Run: headless pygame with SDL's dummy video driver; simulated clock (each Clock.tick advances the game by its frame time, no real sleeping); random seed 0; keys injected as events and as key.get_pressed() state; mouse plan: one left click at the window centre at the start of phase 2, then a move to the lower-right quarter at the start of phase 3.
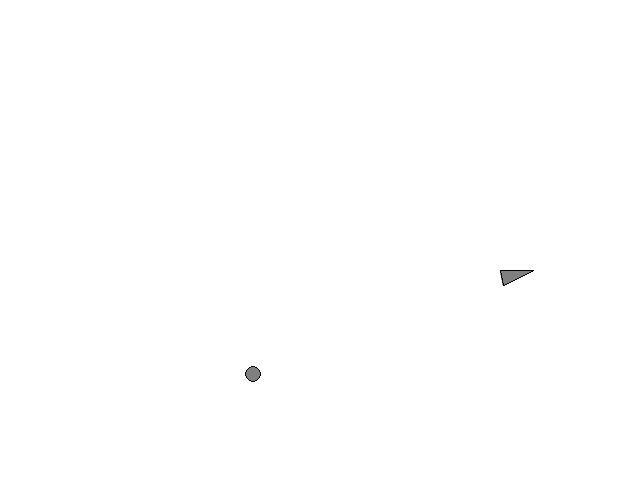
Frame 1 of 4 · flips 1–60 · no input
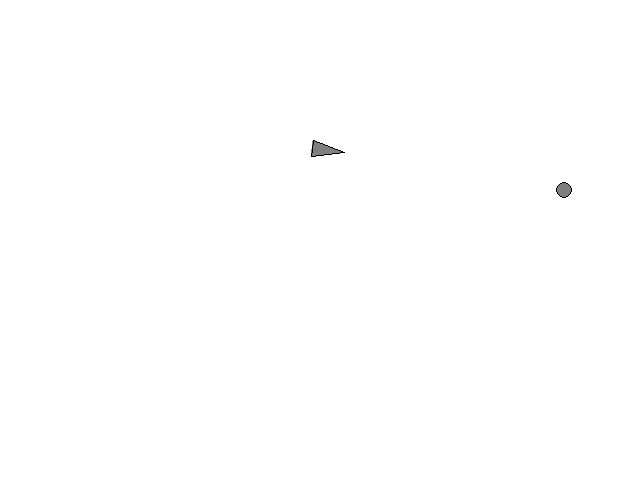
Frame 2 of 4 · flips 61–180 · clicked the window centre · tapped SPACE, RETURN · held RIGHT (→), D
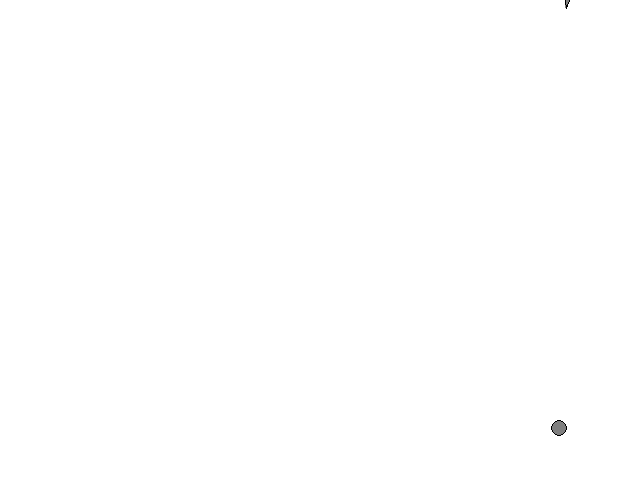
Frame 3 of 4 · flips 181–300 · moved the mouse to the lower-right quarter · held DOWN (↓), S
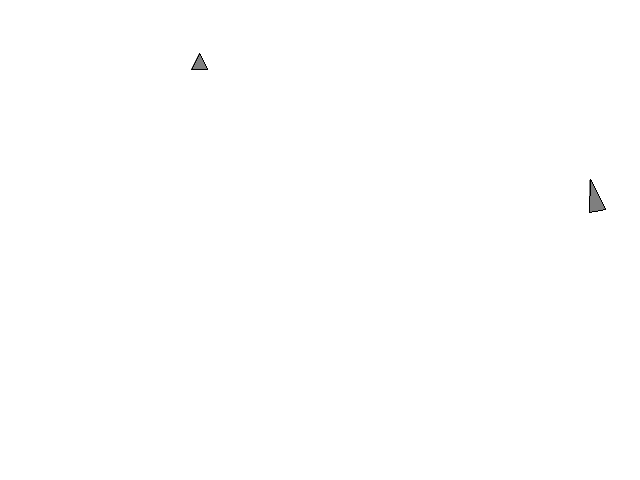
Frame 4 of 4 · flips 301–420 · held LEFT (←), A, UP (↑), W

The pygame program that drew these frames:

import random
import pygame
import math
from pygame.math import Vector2

 
WIDTH, HEIGHT = 640, 480
FPS = 60

G= 1.0 #Gravitational constant

class Animal():
    def __init__(self, x, y):
        self.position= Vector2(x, y)
        speed= 3.5
        self.velocity = Vector2(random.uniform(-speed, speed), random.uniform(-speed, speed))

    def detect_edges(self):
            if self.position.x <= 0 or self.position.x >= WIDTH or self.position.y <= 0 or self.position.y >= HEIGHT:
                return True
            return False

    def detect_colision(self, hunter):
            distance = (self.position - hunter.position).length()
            if distance < 8 + hunter.r:
                return True
            return False

class Prey(Animal):
    def __init__(self, x, y):
        super().__init__(x, y)
        type= 0 #prey type

    def show(self, surface):
        center = (int(self.position.x), int(self.position.y))
        pygame.draw.circle(surface, (127, 127, 127), center, 8)
        pygame.draw.circle(surface, (0, 0, 0), center, 8, 1)

    def detect_colision(self, hunter):
        distance = (self.position - hunter.position).length()
        if distance < 8 + hunter.r:
            return True
        return False

    def update(self):
        self.position += self.velocity

class Predator(Animal):
    def __init__(self, x, y):
        super().__init__(x, y)
        type= 1 #predator type

    def show(self, surface):
            center = (int(self.position.x), int(self.position.y))
            pygame.draw.polygon(surface, (127, 127, 127), [(center[0], center[1] - 8), (center[0] - 8, center[1] + 8), (center[0] + 8, center[1] + 8)])
            pygame.draw.polygon(surface, (0, 0, 0), [(center[0], center[1] - 8), (center[0] - 8, center[1] + 8), (center[0] + 8, center[1] + 8)], 1)
    
    def detect_colision(self, hunter):
        distance = (self.position - hunter.position).length()
        if distance < 8 + hunter.r:
            return True
        return False
    
    def update(self):
        self.position += self.velocity

class Hunter: 
    def __init__(self, x, y):
        self.position = Vector2(x, y)
        self.velocity = Vector2(0, 0)
        self.acceleration = Vector2(0, 0)
        self.maxspeed = 5
        self.maxforce = 0.1

        self.r = 8
        self.angle = 0

    def update(self):
            self.velocity += self.acceleration
            self.position += self.velocity
            self.acceleration *= 0.5

    def seek(self, target):
        if isinstance(target, Prey):
            self.hunt(target)
        elif isinstance(target, Predator):
            self.avoid(target)
            
    def hunt(self, target):
        desired = target.position - self.position
        desired = desired.normalize() * self.maxspeed
        steer = desired - self.velocity
        if steer.length() > self.maxforce:
            steer= steer.normalize() * self.maxforce
        self.apply_force(steer)

    def avoid(self, target, danger_radius=120):
        predator_future_pos = target.position + target.velocity * 20
        away = self.position - predator_future_pos
        distance = away.length()

        if 0 < distance < danger_radius:
            desired = away.normalize() * self.maxspeed
        else:
            desired = Vector2(0, 0)

        steer = desired - self.velocity
        if steer.length() > self.maxforce:
            steer = steer.normalize() * self.maxforce
        self.apply_force(steer)
        

    def apply_force(self, force):
        self.acceleration += force * 0.7

    def show(self, surface):
        if self.velocity.length_squared() > 0.001:
            self.angle = math.atan2(self.velocity.y, self.velocity.x)

        vertices = [Vector2(self.r * 2, 0),
                    Vector2(-self.r * 2, -self.r),
                    Vector2(-self.r * 2, self.r)]

        points = [self.position + v.rotate_rad(self.angle) for v in vertices]

        pygame.draw.polygon(surface, (127, 127, 127), points)
        pygame.draw.polygon(surface, (0, 0, 0), points, 1)


def main():
    pygame.init()
    screen = pygame.display.set_mode((WIDTH, HEIGHT))
    pygame.display.set_caption("Exercise 5.2 AND 5.3")
    clock = pygame.time.Clock()
 
    animal = Prey(int(random.uniform(0, WIDTH)),  int(random.uniform(0, HEIGHT)))
    hunter = Hunter(WIDTH // 2, HEIGHT // 2)
 
    running = True
    while running:
        for event in pygame.event.get():
            if event.type == pygame.QUIT:
                running = False
            elif event.type == pygame.MOUSEBUTTONDOWN:
                hunter = Hunter(random.uniform(0, WIDTH), random.uniform(0, HEIGHT))
                if(random.random() < 0.65):
                    animal = Prey(int(random.uniform(1, WIDTH - 1)),  int(random.uniform(1, HEIGHT - 1)))
                else:
                    animal = Predator(int(random.uniform(1, WIDTH - 1)),  int(random.uniform(1, HEIGHT - 1)))
 
        screen.fill((255, 255, 255))

        if(animal.detect_edges() or animal.detect_colision(hunter)):
            if(random.random() < 0.8):
                animal = Prey(int(random.uniform(1, WIDTH - 1)),  int(random.uniform(1, HEIGHT - 1)))
            else:
                animal = Predator(int(random.uniform(1, WIDTH - 1)),  int(random.uniform(1, HEIGHT - 1)))

        hunter.seek(animal)
 
        hunter.update()
        animal.update()
        hunter.show(screen)
        animal.show(screen)
 
        pygame.display.flip()
        clock.tick(FPS)
 
    pygame.quit()
 
 
if __name__ == "__main__":
    main()
